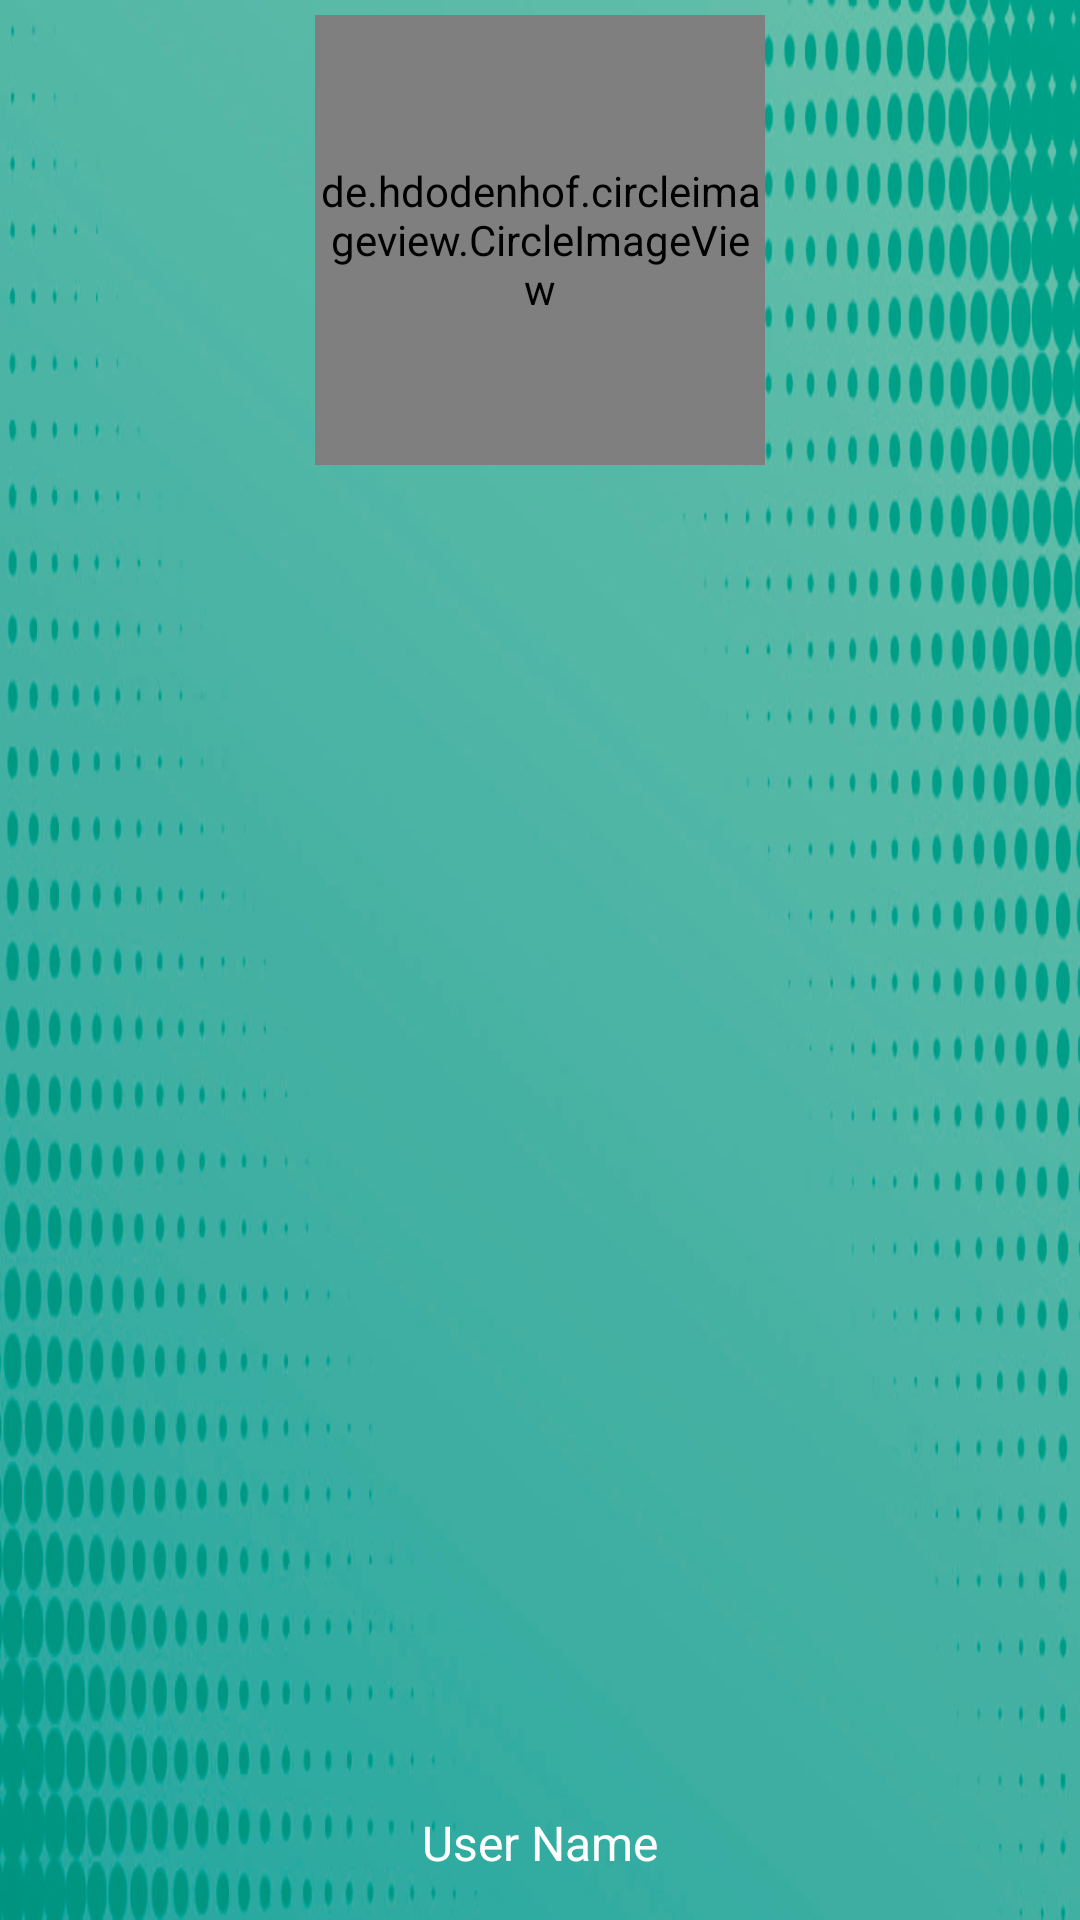

Here is an Android app screen rendered from its layout file. Give the layout XML and the strings, colors and styles it references.
<!-- AndroidManifest.xml: application theme Theme.AppCompat.Light.NoActionBar -->
<!-- res/layout/navigation_header.xml -->
<?xml version="1.0" encoding="utf-8"?>
<RelativeLayout

    xmlns:android="http://schemas.android.com/apk/res/android"
    xmlns:app="http://schemas.android.com/apk/res-auto"
    android:orientation="vertical"
    android:layout_width="match_parent"
    android:layout_height="200dp"
    android:background="@drawable/header">

    <de.hdodenhof.circleimageview.CircleImageView
        android:id="@+id/nav_profile_image"
        android:layout_width="150dp"
        android:layout_height="150dp"
        android:layout_alignParentTop="true"
        android:layout_centerInParent="true"
        android:layout_marginStart="69dp"
        android:layout_marginTop="5dp"
        android:src="@drawable/profile"
        app:civ_border_color="@color/colorPrimaryDark"
        app:civ_border_width="2dp" />

    <TextView
        android:id="@+id/nav_user_full_name"
        android:layout_width="wrap_content"
        android:layout_height="wrap_content"
        android:layout_alignParentBottom="true"
        android:layout_centerHorizontal="true"
        android:layout_marginStart="133dp"
        android:layout_marginTop="10dp"
        android:layout_marginBottom="15dp"
        android:text="User Name"
        android:textAlignment="center"
        android:textColor="@android:color/background_light"
        android:textSize="16sp" />

</RelativeLayout>
<!-- resources referenced by this layout -->
<resources>
  <color name="colorPrimaryDark">#48C9B0</color>
  <!-- drawable header: jpg bitmap (drawable, 646081 bytes) -->
</resources>
